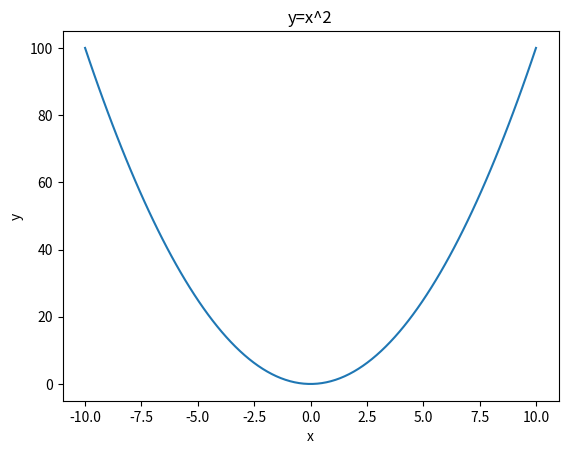

The matplotlib source for this figure:
# 35. Plot y = x^2 for x from -10 to 10 using NumPy's linspace() and Matplotlib's plot(); label the axes and add a title.
import numpy as np
import matplotlib.pyplot as plt
x=np.linspace(-10,10,100)
y=x**2
plt.plot(x,y)
plt.xlabel("x")
plt.ylabel("y")
plt.title("y=x^2")
plt.show()
